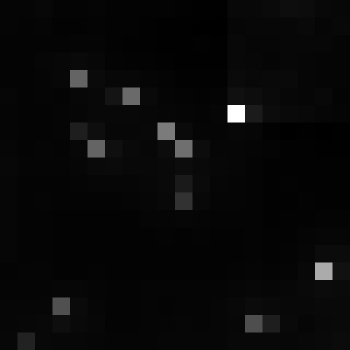

Values plotted in this chart, from the file beside it:
, xmin, ymin, lat, lon, area, perimeter, max_nanowatts, min_nanowatts, moonlight_illumination, clear_sky_confidence, mean_nanowatts
0, 770, 3054, -4.211, -4.211, 2.0, 0.0, 19.45, 1.25, 11.82, 0.0, 3.516
